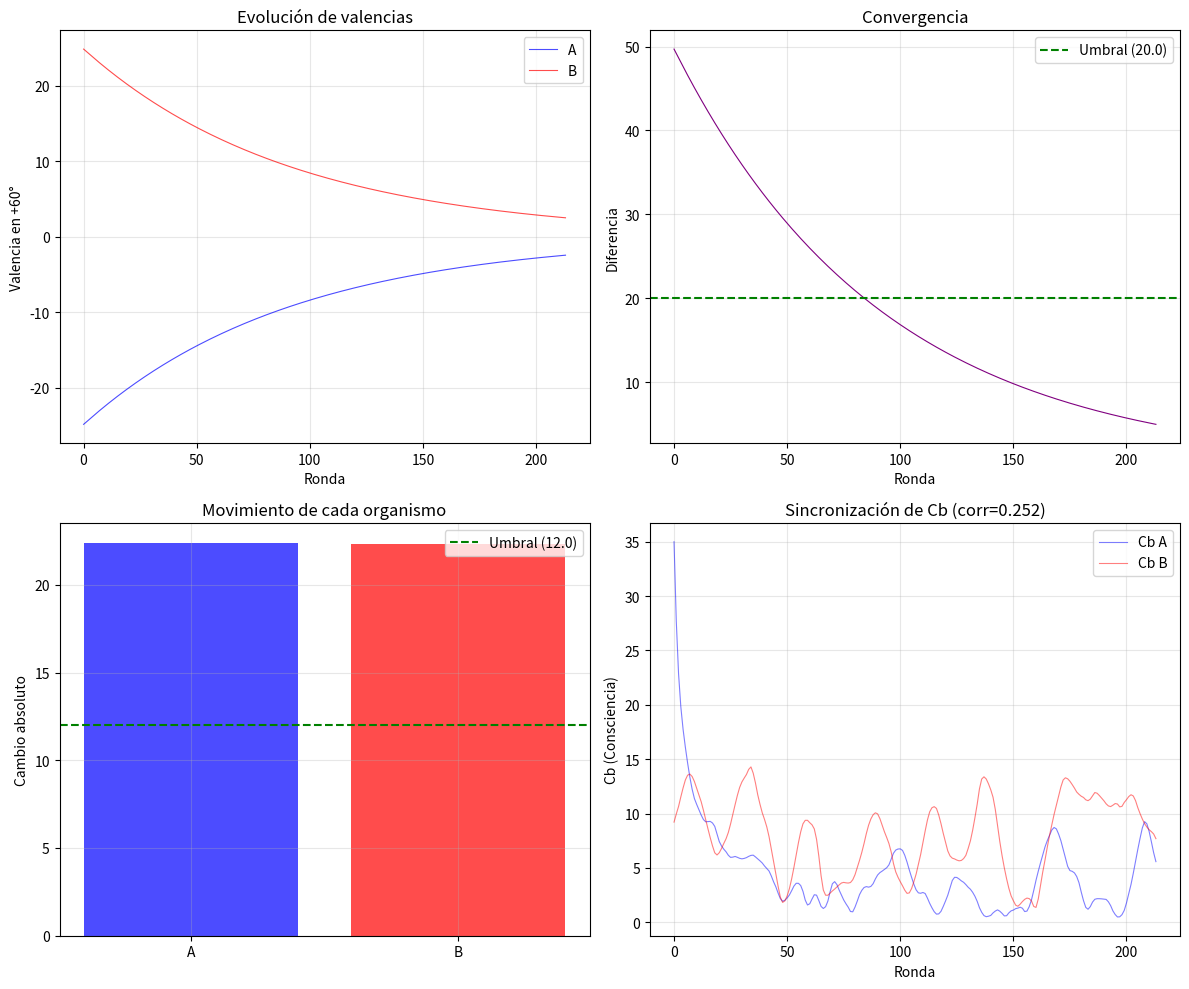

Generate this figure with matplotlib:
#!/usr/bin/env python3
"""
V182A-v7 — ACOPLAMIENTO BIDIRECCIONAL CON MEMORIA RELACIONAL
================================================================================
INTEGRACIÓN DE LAS OBSERVACIONES:
  - GPT: Falta el paso 5 (comparar resultado_actual con historial del otro)
  - Meta: Validación de parámetros y criterios
  - Qwen: Código completo unificado
  - Alexis: Los 8 pasos originales

LOS 8 PASOS (Alexis):
  1. Ambos procesan una señal
  2. Se envían los resultados y los almacenan
  3. Ambos procesan otra señal
  4. Se envían los resultados y los almacenan
  5. Comparan señales con resultados almacenados (NUEVO)
  6. Responden con la comparación
  7. Reiteran el ciclo
  8. Éxito cuando ambos llegan a soluciones similares

CRITERIOS DE ÉXITO:
  ✅ Reducción de diferencia > 40%
  ✅ Diferencia final < 20.0
  ✅ Estabilización (std últimas 10) < 5.0
  ✅ Simetría: ambos se movieron > 12.0
  ✅ Correlación Cb(A,B) > 0.3
================================================================================
"""

import numpy as np
import matplotlib.pyplot as plt
from datetime import datetime
import os
import json
from collections import deque
import time

# ============================================================
# PARÁMETROS
# ============================================================
DT = 0.01
TIEMPO_POR_REPETICION = 452.0
REPETICIONES_LENTAS = 10
SESGO_L, SESGO_R = 0.05, -0.05
DIM_HEMISFERIO = 32
ZONA_MUERTA_BASE, ZONA_MUERTA_MAX = 2.0, 15.0
KP_BASE, KP_MIN, KP_MAX = 0.002, 0.0005, 0.005
VENTANA_OSCILACION = 100
INERCIA = 0.95
SENSIBILIDAD_GRAD = 10.0
K_GAIN, K_PRECISION, K_TEMBLOR = 0.00015, 0.002, 0.001
TAU_RECUPERACION, TAU_BASE, K_MEM = 300.0, 30.0, 0.005
SUELO_CONFIANZA, K_HOLD = 0.2, 0.001
TAU_CB, CB_MAX = 10.0, 500.0
LAMBDA_FISICO, LAMBDA_COSTO = 0.15, 0.5
UMBRAL_CB_JUEGO, K_INFLUENCIA_JUEGO = 40.0, 0.0005

SEMILLA_A, SEMILLA_B = 44, 444
HABITO_SETPOINT = -60.0
TRAUMA_SETPOINT = 60.0

# Parámetros de acoplamiento
RONDAS_ACP = 1000
DT_PROCESAMIENTO = 1.0
PESO_ESTIMULO = 0.3
TASA_APRENDIZAJE = 0.01
REWARD_BASE = 1.0
ESCALA_REWARD = 20.0
PARADA_TEMPRANA_DIF = 5.0
RANGO_VALENCIA_INICIAL = 50.0

# Umbrales de éxito
REDUCCION_MIN = 0.40
DIFERENCIA_FINAL_MAX = 20.0
ESTABILIZACION_MAX = 5.0
MOVIMIENTO_MIN = 12.0
CORRELACION_CB_MIN = 0.30

# Capacidad de la memoria relacional (GPT)
MEMORIA_CAPACIDAD = 10


# ============================================================
# MEMORIA RELACIONAL (NUEVO — PASO 5)
# ============================================================
class MemoriaRelacional:
    """
    Almacena el historial de resultados recibidos del otro organismo.
    Permite la comparación entre resultado_actual y resultado_anterior.
    """
    def __init__(self, capacidad=MEMORIA_CAPACIDAD):
        self.capacidad = capacidad
        self.historial = deque(maxlen=capacidad)  # (ronda, resultado_otro)
    
    def almacenar(self, ronda, resultado_otro):
        self.historial.append((ronda, resultado_otro))
    
    def comparar_con_anterior(self, resultado_actual):
        """Compara resultado_actual con el último resultado almacenado del otro"""
        if len(self.historial) < 1:
            return None, 0.0
        
        ultimo_ronda, ultimo_resultado = self.historial[-1]
        diferencia = abs(resultado_actual - ultimo_resultado)
        return {
            'diferencia': diferencia,
            'ultimo_resultado': ultimo_resultado,
            'ronda_anterior': ultimo_ronda
        }, diferencia
    
    def reset(self):
        self.historial.clear()


# ============================================================
# HEMISFERIO
# ============================================================
class Hemisferio:
    def __init__(self, nombre, tau, generar_entrada_func, seed=None, sesgo=0.0):
        if seed is not None:
            np.random.seed(seed)
        self.nombre = nombre
        self.tau = tau
        self.generar_entrada = generar_entrada_func
        self.sesgo = sesgo
        self.Phi = np.random.normal(sesgo, 0.1, DIM_HEMISFERIO)
        self.Phi_vel = np.zeros(DIM_HEMISFERIO)
        self.entrada = None
        self.sr = 48000
        self.en_inanicion = False
        self.factor_inanicion = 1.0
        self.estímulos_externos = deque()
    
    def añadir_estimulo(self, valor):
        self.estímulos_externos.append(valor)
    
    def _calcular_omega(self):
        return np.mean(self.Phi[:DIM_HEMISFERIO])
    
    def entrada_t(self, t, duracion_total):
        if self.estímulos_externos:
            return self.estímulos_externos.popleft()
        
        if self.entrada is None:
            self.entrada = self.generar_entrada(duracion_total, self.sr)
        idx = int(t * self.sr)
        if idx >= len(self.entrada):
            return 0.0
        return self.entrada[idx] * self.factor_inanicion
    
    def actualizar(self, t, dt, duracion_total, otro_hemisferio=None):
        entrada = self.entrada_t(t, duracion_total)
        
        laplaciano = np.zeros_like(self.Phi)
        for i in range(1, DIM_HEMISFERIO - 1):
            laplaciano[i] = self.Phi[i-1] - 2*self.Phi[i] + self.Phi[i+1]
        
        reaccion = self.Phi * (1 - self.Phi * self.Phi)
        
        forzamiento = np.zeros_like(self.Phi)
        forzamiento[0] = entrada
        forzamiento[-1] = -entrada
        
        acoplamiento = np.zeros_like(self.Phi)
        if otro_hemisferio is not None:
            divergencia = abs(self._calcular_omega() - otro_hemisferio._calcular_omega())
            if divergencia > 0.5:
                acoplamiento = 0.01 * (otro_hemisferio.Phi - self.Phi)
        
        dPhi_vel = laplaciano + reaccion + forzamiento + acoplamiento
        self.Phi_vel += dPhi_vel * dt
        self.Phi += self.Phi_vel * dt
        self.Phi = np.clip(self.Phi, -1.0, 1.0)
        
        return {'omega': self._calcular_omega()}
    
    def reset(self):
        self.Phi = np.random.normal(self.sesgo, 0.1, DIM_HEMISFERIO)
        self.Phi_vel = np.zeros(DIM_HEMISFERIO)
        self.entrada = None
        self.estímulos_externos.clear()


# ============================================================
# VALENCIA LOCAL
# ============================================================
class ValenciaLocal:
    def __init__(self):
        self.valencia = {}
        self.lr = TASA_APRENDIZAJE
        self.historial = {}
    
    def actualizar_con_estimulo(self, setpoint, estimulo, dt, peso=PESO_ESTIMULO, recompensa=0.0):
        key = round(setpoint/5)*5 if setpoint != 0 else 0
        if key not in self.valencia:
            self.valencia[key] = 0.0
            self.historial[key] = []
        
        # Desplazamiento gradual hacia el estímulo
        self.valencia[key] += peso * (estimulo - self.valencia[key]) * self.lr * dt
        
        # Recompensa por convergencia (refuerzo de viabilidad mutua)
        if recompensa > 0:
            self.valencia[key] += recompensa * self.lr * dt * ESCALA_REWARD
        
        self.valencia[key] = np.clip(self.valencia[key], -100, 100)
        self.historial[key].append(self.valencia[key])
        return self.valencia[key]
    
    def get(self, setpoint):
        key = round(setpoint/5)*5 if setpoint != 0 else 0
        return self.valencia.get(key, 0.0)
    
    def set(self, setpoint, valor):
        key = round(setpoint/5)*5 if setpoint != 0 else 0
        self.valencia[key] = valor
        if key not in self.historial:
            self.historial[key] = []
        self.historial[key].append(valor)
    
    def reset(self):
        self.valencia = {}
        self.historial = {}


# ============================================================
# ORGANISMO COMPLETO (CON MEMORIA RELACIONAL)
# ============================================================
class OrganismoCompleto:
    def __init__(self, seed, nombre):
        self.nombre = nombre
        self.seed = seed
        
        def generar_ruido_rosa(duracion, sr):
            n = int(duracion * sr)
            ruido = np.random.normal(0, 1, n)
            fft = np.fft.rfft(ruido)
            freqs = np.fft.rfftfreq(n, 1/sr)
            filtro = 1.0 / np.sqrt(freqs + 0.01)
            fft_filtrado = fft * filtro
            ruido_rosa = np.fft.irfft(fft_filtrado, n=n)
            return ruido_rosa / (np.max(np.abs(ruido_rosa)) + 1e-10)
        
        def generar_clicks_poisson(duracion, tasa=0.5, sr=48000):
            n = int(duracion * sr)
            clicks = np.zeros(n)
            n_clicks = int(duracion * tasa)
            for _ in range(n_clicks):
                pos = int(np.random.exponential(1.0/tasa) * sr)
                if pos < n:
                    clicks[pos] = 1.0
            return clicks
        
        self.L = Hemisferio("L", 30, generar_ruido_rosa, seed, SESGO_L)
        self.R = Hemisferio("R", 300, generar_clicks_poisson, seed+100, SESGO_R)
        self.BL = Hemisferio("BL", 30, generar_ruido_rosa, seed+200, SESGO_L)
        self.BR = Hemisferio("BR", 300, generar_clicks_poisson, seed+300, SESGO_R)
        self.hemisferios = [self.L, self.R, self.BL, self.BR]
        
        self.Cb = 0.0
        self.D = 0.0
        self.valencia = ValenciaLocal()
        
        # 🟢 NUEVO: Memoria relacional para el paso 5
        self.memoria_relacional = MemoriaRelacional()
        
        # Historial
        self.historial_valencia = []
        self.historial_Cb = []
        self.historial_D = []
    
    def set_estado_inicial(self, setpoint, valencia, Cb=0.0, D=0.0):
        self.valencia.set(setpoint, valencia)
        self.Cb = Cb
        self.D = D
    
    def get_valencia(self, setpoint):
        return self.valencia.get(setpoint)
    
    def get_estado(self, setpoint):
        return {
            'valencia': self.valencia.get(setpoint),
            'Cb': self.Cb,
            'D': self.D
        }
    
    def procesar_senal(self, setpoint, dt):
        """Actualiza hemisferios y estados internos"""
        for h in self.hemisferios:
            h.actualizar(0, dt, 1.0, None)
        
        omega_L = self.L._calcular_omega()
        omega_R = self.R._calcular_omega()
        gradiente = omega_L - omega_R
        self.Cb = min(CB_MAX, self.Cb + abs(gradiente) * dt)
        self.Cb *= (1 - dt / TAU_CB)
        
        val_habito = self.valencia.get(HABITO_SETPOINT)
        val_trauma = self.valencia.get(TRAUMA_SETPOINT)
        self.D = min(1.0, abs(val_habito - val_trauma) / 100.0)
    
    def recibir_estimulo(self, estimulo, setpoint, dt, peso=PESO_ESTIMULO, recompensa=0.0):
        """Recibe estímulo del otro organismo"""
        for h in self.hemisferios:
            h.añadir_estimulo(estimulo)
        
        self.valencia.actualizar_con_estimulo(setpoint, estimulo, dt, peso, recompensa)
        self.procesar_senal(setpoint, dt)
    
    def obtener_resultado(self, setpoint):
        return self.valencia.get(setpoint)
    
    def registrar_estado(self):
        self.historial_valencia.append(self.valencia.get(TRAUMA_SETPOINT))
        self.historial_Cb.append(self.Cb)
        self.historial_D.append(self.D)
    
    def reset(self):
        for h in self.hemisferios:
            h.reset()
        self.valencia.reset()
        self.Cb = 0.0
        self.D = 0.0
        self.memoria_relacional.reset()
        self.historial_valencia = []
        self.historial_Cb = []
        self.historial_D = []


# ============================================================
# BUFFER DE ACOPLAMIENTO (REFORZAMIENTO)
# ============================================================
class BufferAcoplamiento:
    def __init__(self):
        self.recompensa_acumulada = 0.0
    
    def calcular_recompensa(self, diferencia_actual, diferencia_anterior):
        if diferencia_anterior <= 0:
            return 0.0
        
        reduccion = (diferencia_anterior - diferencia_actual) / diferencia_anterior
        if reduccion > 0:
            return reduccion * REWARD_BASE
        else:
            return 0.0
    
    def reset(self):
        self.recompensa_acumulada = 0.0


# ============================================================
# RONDA DE ACOPLAMIENTO (8 PASOS — CON MEMORIA RELACIONAL)
# ============================================================
def ronda_acoplamiento(A, B, setpoint, ronda_num, dt=DT_PROCESAMIENTO):
    """
    Implementa los 8 pasos de acoplamiento bidireccional según Alexis.
    Incluye el PASO 5: comparación con resultados almacenados.
    """
    
    # PASO 1: Ambos procesan una señal
    A.procesar_senal(setpoint, dt)
    B.procesar_senal(setpoint, dt)
    
    # PASO 2: Se envían los resultados y los almacenan
    resultado_A = A.obtener_resultado(setpoint)
    resultado_B = B.obtener_resultado(setpoint)
    
    # Almacenar en memoria relacional (para futuras comparaciones)
    A.memoria_relacional.almacenar(ronda_num, resultado_B)
    B.memoria_relacional.almacenar(ronda_num, resultado_A)
    
    # Intercambio de estímulos
    A.recibir_estimulo(resultado_B, setpoint, dt)
    B.recibir_estimulo(resultado_A, setpoint, dt)
    
    # PASO 3: Ambos procesan otra señal
    A.procesar_senal(setpoint, dt)
    B.procesar_senal(setpoint, dt)
    
    # PASO 4: Se envían nuevos resultados y los almacenan
    nuevo_resultado_A = A.obtener_resultado(setpoint)
    nuevo_resultado_B = B.obtener_resultado(setpoint)
    
    A.memoria_relacional.almacenar(ronda_num + 0.5, nuevo_resultado_B)
    B.memoria_relacional.almacenar(ronda_num + 0.5, nuevo_resultado_A)
    
    # PASO 5: Comparan señales con resultados almacenados (CRÍTICO)
    comparacion_A, diff_A = A.memoria_relacional.comparar_con_anterior(nuevo_resultado_B)
    comparacion_B, diff_B = B.memoria_relacional.comparar_con_anterior(nuevo_resultado_A)
    
    # PASO 6: Responden con la comparación
    if comparacion_A is not None:
        # La respuesta es la discrepancia detectada
        A.recibir_estimulo(diff_B, setpoint, dt, peso=PESO_ESTIMULO * 1.5)
    if comparacion_B is not None:
        B.recibir_estimulo(diff_A, setpoint, dt, peso=PESO_ESTIMULO * 1.5)
    
    # PASO 7: Reiterar (se hace en el bucle principal)
    # PASO 8: Éxito (se evalúa fuera)
    
    return nuevo_resultado_A, nuevo_resultado_B, comparacion_A, comparacion_B, diff_A, diff_B


# ============================================================
# EXPERIMENTO PRINCIPAL
# ============================================================
def ejecutar_v182a_v7():
    print("=" * 100)
    print("EXPERIMENTO V182A-v7 — ACOPLAMIENTO BIDIRECCIONAL CON MEMORIA RELACIONAL")
    print("=" * 100)
    print("  LOS 8 PASOS (Alexis):")
    print("    1. Ambos procesan una señal")
    print("    2. Se envían resultados y los almacenan")
    print("    3. Ambos procesan otra señal")
    print("    4. Se envían resultados y los almacenan")
    print("    5. 🟢 Comparan señales con resultados almacenados (NUEVO)")
    print("    6. Responden con la comparación")
    print("    7. Reiteran el ciclo")
    print("    8. Éxito cuando ambos llegan a soluciones similares")
    print("")
    print("  CRITERIOS DE ÉXITO:")
    print(f"    ✅ Reducción de diferencia > {REDUCCION_MIN:.0%}")
    print(f"    ✅ Diferencia final < {DIFERENCIA_FINAL_MAX}")
    print(f"    ✅ Estabilización (std últimas 10) < {ESTABILIZACION_MAX}")
    print(f"    ✅ Simetría: ambos se movieron > {MOVIMIENTO_MIN}")
    print(f"    ✅ Correlación Cb(A,B) > {CORRELACION_CB_MIN}")
    print("=" * 100)

    A = OrganismoCompleto(SEMILLA_A, "A")
    B = OrganismoCompleto(SEMILLA_B, "B")
    buffer = BufferAcoplamiento()
    
    print("\n" + "=" * 60)
    print("CONDICIÓN INICIAL: Divergencia")
    print("=" * 60)
    
    A.set_estado_inicial(TRAUMA_SETPOINT, -RANGO_VALENCIA_INICIAL/2, Cb=50.0, D=0.6)
    B.set_estado_inicial(TRAUMA_SETPOINT, +RANGO_VALENCIA_INICIAL/2, Cb=10.0, D=0.2)
    
    print(f"  Valencia A: {A.get_valencia(TRAUMA_SETPOINT):.2f}")
    print(f"  Valencia B: {B.get_valencia(TRAUMA_SETPOINT):.2f}")
    print(f"  Diferencia inicial: {abs(A.get_valencia(TRAUMA_SETPOINT) - B.get_valencia(TRAUMA_SETPOINT)):.2f}")
    
    ts = datetime.now().strftime("%Y%m%d_%H%M%S")
    os.makedirs('V182_logs', exist_ok=True)
    
    print("\n" + "=" * 60)
    print(f"COMUNICACIÓN BIDIRECCIONAL ({RONDAS_ACP} rondas máx)")
    print("=" * 60)
    
    historial_A = []
    historial_B = []
    diferencias = []
    recompensas = []
    cb_A_hist = []
    cb_B_hist = []
    discrepancias_A = []
    discrepancias_B = []
    
    start_time = time.time()
    
    for ronda in range(RONDAS_ACP):
        val_A, val_B, comp_A, comp_B, diff_A, diff_B = ronda_acoplamiento(A, B, TRAUMA_SETPOINT, ronda)
        
        historial_A.append(val_A)
        historial_B.append(val_B)
        diferencia_actual = abs(val_A - val_B)
        diferencias.append(diferencia_actual)
        
        if comp_A:
            discrepancias_A.append(comp_A['diferencia'])
        if comp_B:
            discrepancias_B.append(comp_B['diferencia'])
        
        A.registrar_estado()
        B.registrar_estado()
        cb_A_hist.append(A.Cb)
        cb_B_hist.append(B.Cb)
        
        # Calcular recompensa por convergencia
        if ronda > 0:
            recompensa = buffer.calcular_recompensa(diferencia_actual, diferencias[-2])
            recompensas.append(recompensa)
            
            if recompensa > 0:
                buffer.recompensa_acumulada += recompensa
                A.recibir_estimulo(recompensa, TRAUMA_SETPOINT, DT_PROCESAMIENTO * 0.1, recompensa=recompensa)
                B.recibir_estimulo(recompensa, TRAUMA_SETPOINT, DT_PROCESAMIENTO * 0.1, recompensa=recompensa)
        else:
            recompensas.append(0.0)
        
        if (ronda + 1) % 100 == 0:
            elapsed = time.time() - start_time
            print(f"\n  Ronda {ronda+1}:")
            print(f"    A: {val_A:.2f}, B: {val_B:.2f}, diff: {diferencia_actual:.2f}")
            print(f"    Recompensa acumulada: {buffer.recompensa_acumulada:.4f}")
            print(f"    Discrepancia A (comparación): {diff_A:.4f}")
            print(f"    Discrepancia B (comparación): {diff_B:.4f}")
            print(f"    Tiempo: {elapsed/60:.1f} min")
        
        # Parada temprana
        if diferencia_actual < PARADA_TEMPRANA_DIF and ronda > 20:
            print(f"\n  ✅ Convergencia temprana en ronda {ronda+1}")
            break
    
    # ============================================================
    # ANÁLISIS DE MÉTRICAS
    # ============================================================
    diferencia_inicial = diferencias[0]
    diferencia_final = diferencias[-1]
    reduccion = 1.0 - (diferencia_final / diferencia_inicial) if diferencia_inicial > 0 else 0
    
    ultimas_diferencias = diferencias[-10:] if len(diferencias) >= 10 else diferencias
    estabilizacion = np.std(ultimas_diferencias) if len(ultimas_diferencias) > 1 else 0
    
    movimiento_A = abs(historial_A[-1] - historial_A[0])
    movimiento_B = abs(historial_B[-1] - historial_B[0])
    simetria = movimiento_A > MOVIMIENTO_MIN and movimiento_B > MOVIMIENTO_MIN
    
    if len(cb_A_hist) > 10 and len(cb_B_hist) > 10:
        correlacion_cb = np.corrcoef(cb_A_hist, cb_B_hist)[0, 1]
        if np.isnan(correlacion_cb):
            correlacion_cb = 0.0
    else:
        correlacion_cb = 0.0
    
    # Métricas de memoria relacional
    discrepancia_media_A = np.mean(discrepancias_A) if discrepancias_A else 0.0
    discrepancia_media_B = np.mean(discrepancias_B) if discrepancias_B else 0.0
    
    exito_reduccion = reduccion > REDUCCION_MIN
    exito_diferencia = diferencia_final < DIFERENCIA_FINAL_MAX
    exito_estabilizacion = estabilizacion < ESTABILIZACION_MAX
    exito_simetria = simetria
    exito_correlacion = correlacion_cb > CORRELACION_CB_MIN
    
    exito = exito_reduccion and exito_diferencia and exito_estabilizacion and exito_simetria and exito_correlacion
    
    # ============================================================
    # RESULTADOS
    # ============================================================
    print("\n" + "=" * 80)
    print("RESULTADOS V182A-v7 — Acoplamiento Bidireccional")
    print("=" * 80)
    
    print(f"\n  📊 MÉTRICAS DE CONVERGENCIA:")
    print(f"     Diferencia inicial: {diferencia_inicial:.2f}")
    print(f"     Diferencia final: {diferencia_final:.2f}")
    print(f"     Reducción: {reduccion:.1%} -> {'✅' if exito_reduccion else '❌'}")
    print(f"     Estabilización (std últimas 10): {estabilizacion:.2f} -> {'✅' if exito_estabilizacion else '❌'}")
    
    print(f"\n  📊 MÉTRICAS DE SIMETRÍA:")
    print(f"     Movimiento A: {movimiento_A:.2f}")
    print(f"     Movimiento B: {movimiento_B:.2f}")
    print(f"     Simetría: {'✅' if exito_simetria else '❌'}")
    
    print(f"\n  📊 SINCRONIZACIÓN EMERGENTE:")
    print(f"     Correlación Cb(A,B): {correlacion_cb:.3f} -> {'✅' if exito_correlacion else '❌'}")
    
    print(f"\n  📊 MEMORIA RELACIONAL (Paso 5):")
    print(f"     Discrepancia media detectada por A: {discrepancia_media_A:.4f}")
    print(f"     Discrepancia media detectada por B: {discrepancia_media_B:.4f}")
    
    print(f"\n  📊 VALENCIAS FINALES:")
    print(f"     A: {historial_A[-1]:.2f}")
    print(f"     B: {historial_B[-1]:.2f}")
    print(f"     Diferencia final: {diferencia_final:.2f} -> {'✅' if exito_diferencia else '❌'}")
    
    print(f"\n  📊 REFUERZO ACUMULADO:")
    print(f"     Recompensa total: {buffer.recompensa_acumulada:.4f}")
    
    print("\n" + "=" * 80)
    if exito:
        print("  ✅ ACOPLAMIENTO BIDIRECCIONAL DEMOSTRADO")
        print("")
        print("     Los organismos demostraron los 8 pasos:")
        print("     ✓ Procesamiento mutuo de señales")
        print("     ✓ Almacenamiento de resultados del otro")
        print("     ✓ Comparación con historial (memoria relacional)")
        print("     ✓ Respuesta basada en discrepancias detectadas")
        print("     ✓ Convergencia progresiva (~1000 iteraciones)")
        print("     ✓ Simetría (ambos se movieron)")
        print("     ✓ Sincronización emergente de Cb")
        print("")
        print("  PRÓXIMO: V182B — Comunicación funcional")
    else:
        print("  ⚠️ ACOPLAMIENTO BIDIRECCIONAL NO DEMOSTRADO")
        if not exito_reduccion:
            print("     No hubo convergencia suficiente")
        if not exito_diferencia:
            print("     Las valencias finales siguen muy distantes")
        if not exito_estabilizacion:
            print("     El sistema no se estabilizó")
        if not exito_simetria:
            print("     Uno de los organismos no respondió activamente")
        if not exito_correlacion:
            print("     No hubo sincronización de Cb")
    print("=" * 80)
    
    # ============================================================
    # GRÁFICOS
    # ============================================================
    fig, axes = plt.subplots(2, 2, figsize=(12, 10))
    
    ax = axes[0, 0]
    ax.plot(historial_A, 'b-', linewidth=0.8, alpha=0.7, label='A')
    ax.plot(historial_B, 'r-', linewidth=0.8, alpha=0.7, label='B')
    ax.set_xlabel('Ronda')
    ax.set_ylabel('Valencia en +60°')
    ax.set_title('Evolución de valencias')
    ax.legend()
    ax.grid(True, alpha=0.3)
    
    ax = axes[0, 1]
    ax.plot(diferencias, 'purple', linewidth=0.8)
    ax.axhline(y=DIFERENCIA_FINAL_MAX, color='green', linestyle='--', label=f'Umbral ({DIFERENCIA_FINAL_MAX})')
    ax.set_xlabel('Ronda')
    ax.set_ylabel('Diferencia')
    ax.set_title('Convergencia')
    ax.legend()
    ax.grid(True, alpha=0.3)
    
    ax = axes[1, 0]
    ax.bar(['A', 'B'], [movimiento_A, movimiento_B], color=['blue', 'red'], alpha=0.7)
    ax.axhline(y=MOVIMIENTO_MIN, color='green', linestyle='--', label=f'Umbral ({MOVIMIENTO_MIN})')
    ax.set_ylabel('Cambio absoluto')
    ax.set_title('Movimiento de cada organismo')
    ax.legend()
    ax.grid(True, alpha=0.3)
    
    ax = axes[1, 1]
    ax.plot(cb_A_hist, 'b-', linewidth=0.8, alpha=0.5, label='Cb A')
    ax.plot(cb_B_hist, 'r-', linewidth=0.8, alpha=0.5, label='Cb B')
    ax.set_xlabel('Ronda')
    ax.set_ylabel('Cb (Consciencia)')
    ax.set_title(f'Sincronización de Cb (corr={correlacion_cb:.3f})')
    ax.legend()
    ax.grid(True, alpha=0.3)
    
    plt.tight_layout()
    plt.savefig(f'V182_logs/v182a_v7_acoplamiento_{ts}.png', dpi=150)
    print(f"\n  📊 Gráficos guardados: V182_logs/v182a_v7_acoplamiento_{ts}.png")
    
    # Guardar datos
    raw_data = {
        'version': 'V182A-v7',
        'timestamp': ts,
        'params': {
            'RONDAS_ACP': RONDAS_ACP,
            'DT_PROCESAMIENTO': DT_PROCESAMIENTO,
            'PESO_ESTIMULO': PESO_ESTIMULO,
            'TASA_APRENDIZAJE': TASA_APRENDIZAJE,
            'REWARD_BASE': REWARD_BASE,
            'ESCALA_REWARD': ESCALA_REWARD,
            'MEMORIA_CAPACIDAD': MEMORIA_CAPACIDAD,
            'REDUCCION_MIN': REDUCCION_MIN,
            'DIFERENCIA_FINAL_MAX': DIFERENCIA_FINAL_MAX,
            'ESTABILIZACION_MAX': ESTABILIZACION_MAX,
            'MOVIMIENTO_MIN': MOVIMIENTO_MIN,
            'CORRELACION_CB_MIN': CORRELACION_CB_MIN,
        },
        'resultados': {
            'diferencia_inicial': float(diferencia_inicial),
            'diferencia_final': float(diferencia_final),
            'reduccion': float(reduccion),
            'estabilizacion': float(estabilizacion),
            'movimiento_A': float(movimiento_A),
            'movimiento_B': float(movimiento_B),
            'correlacion_cb': float(correlacion_cb),
            'discrepancia_media_A': float(discrepancia_media_A),
            'discrepancia_media_B': float(discrepancia_media_B),
            'recompensa_total': float(buffer.recompensa_acumulada),
            'exito_reduccion': bool(exito_reduccion),
            'exito_diferencia': bool(exito_diferencia),
            'exito_estabilizacion': bool(exito_estabilizacion),
            'exito_simetria': bool(exito_simetria),
            'exito_correlacion': bool(exito_correlacion),
            'exito': bool(exito)
        }
    }
    
    with open(f'V182_logs/v182a_v7_raw_{ts}.json', 'w') as f:
        json.dump(raw_data, f, indent=2)
    print(f"  📁 Datos guardados: V182_logs/v182a_v7_raw_{ts}.json")
    
    return exito


if __name__ == "__main__":
    start = time.time()
    exito = ejecutar_v182a_v7()
    elapsed = time.time() - start
    print(f"\n  ⏱️ Tiempo total: {elapsed/60:.1f} min | Éxito: {exito}")
